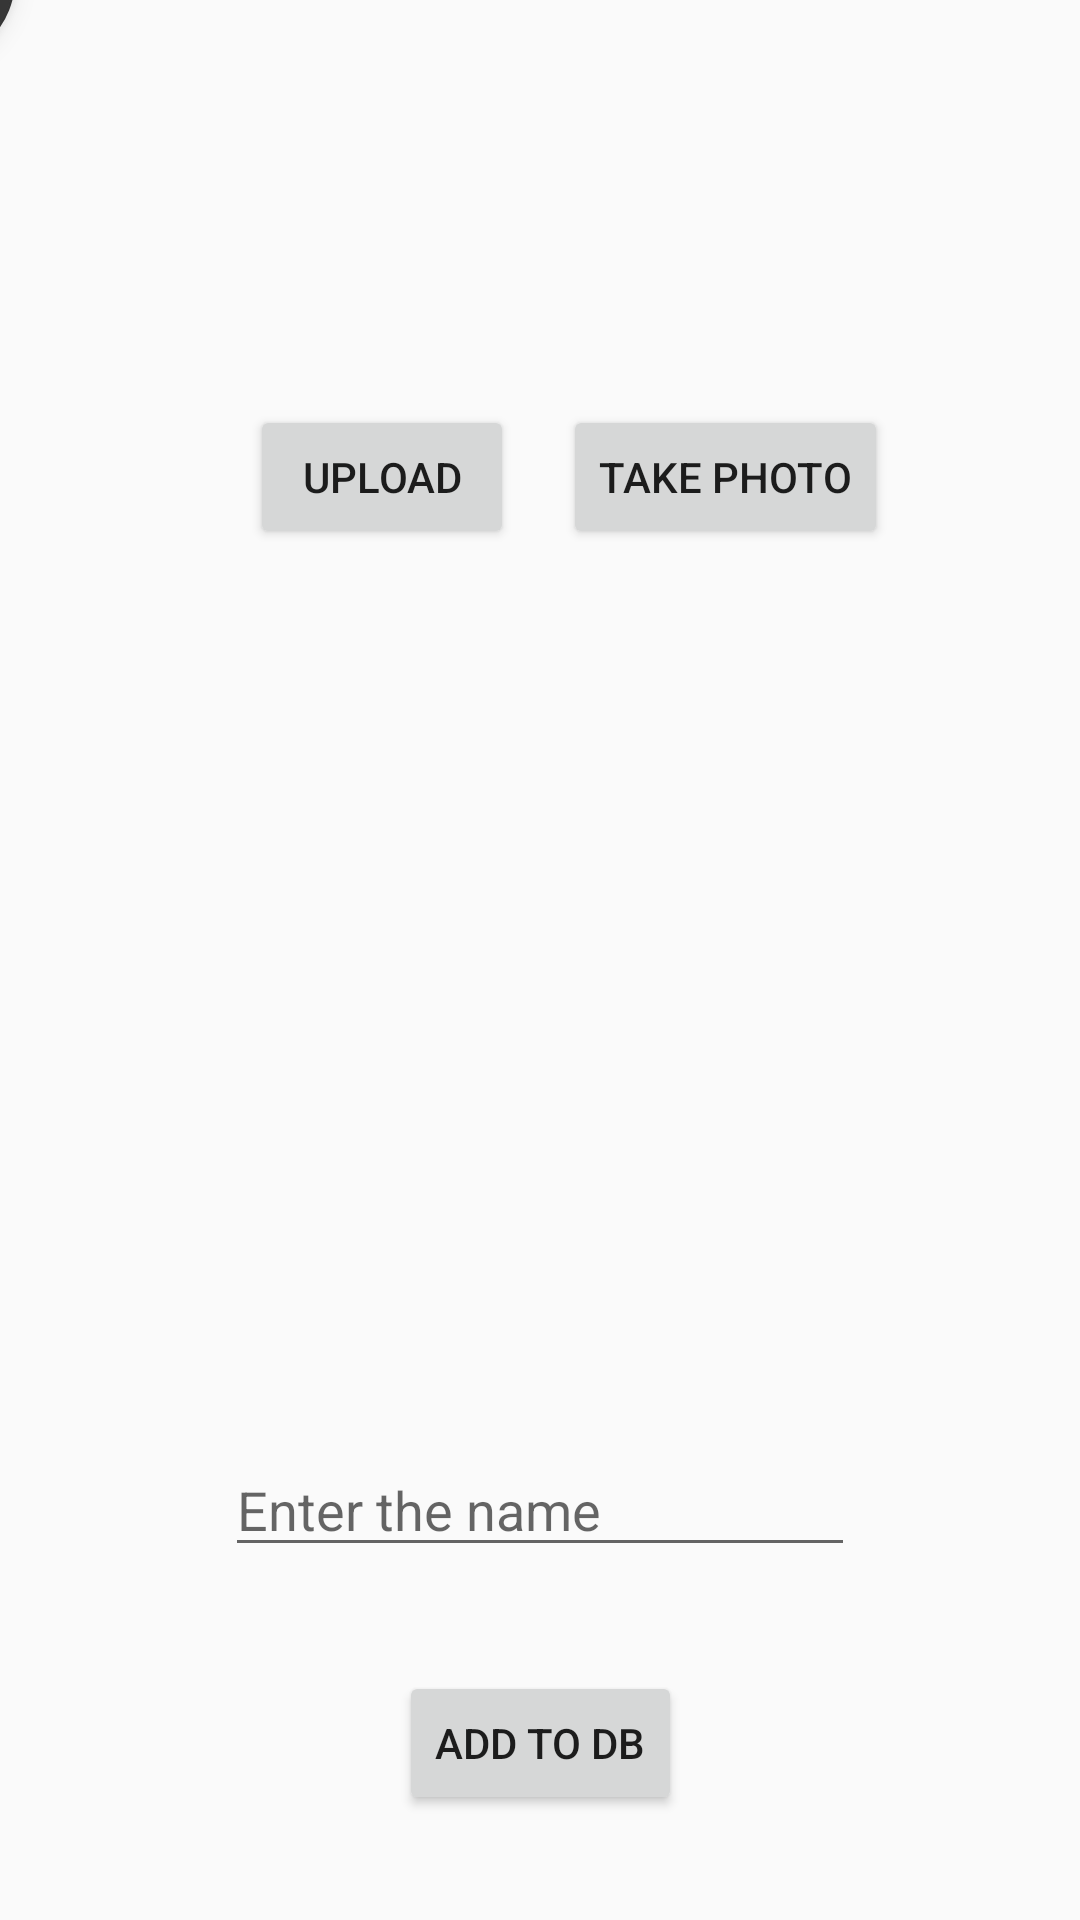

Produce the Android XML layout that renders to this screen, including the resource entries it uses.
<!-- AndroidManifest.xml: application theme AppTheme -->
<!-- res/layout/content_add_images.xml -->
<?xml version="1.0" encoding="utf-8"?>
<androidx.constraintlayout.widget.ConstraintLayout xmlns:android="http://schemas.android.com/apk/res/android"
    xmlns:app="http://schemas.android.com/apk/res-auto"
    xmlns:tools="http://schemas.android.com/tools"
    android:layout_width="match_parent"
    android:layout_height="match_parent"
    app:layout_behavior="@string/appbar_scrolling_view_behavior"
    tools:context=".AddImages"
    tools:showIn="@layout/activity_add_images">

    <Button
        android:id="@+id/addButton"
        android:layout_width="wrap_content"
        android:layout_height="wrap_content"
        android:text="@string/upload"
        app:layout_constraintBottom_toTopOf="@+id/nameText"
        app:layout_constraintEnd_toEndOf="parent"
        app:layout_constraintHorizontal_bias="0.306"
        app:layout_constraintStart_toStartOf="parent"
        app:layout_constraintTop_toTopOf="parent"
        app:layout_constraintVertical_bias="0.312" />

    <EditText
        android:id="@+id/nameText"
        android:layout_width="wrap_content"
        android:layout_height="wrap_content"
        android:autofillHints=""
        android:ems="10"
        android:hint="@string/enter_the_name"
        android:inputType="textPersonName"
        app:layout_constraintBottom_toTopOf="@+id/addBtn"
        app:layout_constraintEnd_toEndOf="parent"
        app:layout_constraintHorizontal_bias="0.5"
        app:layout_constraintStart_toStartOf="parent"
        app:layout_constraintTop_toBottomOf="@+id/addImageViewer"
        tools:targetApi="o" />

    <Button
        android:id="@+id/addBtn"
        android:layout_width="wrap_content"
        android:layout_height="wrap_content"
        android:text="@string/add_to_db"
        app:layout_constraintBottom_toBottomOf="parent"
        app:layout_constraintEnd_toEndOf="parent"
        app:layout_constraintHorizontal_bias="0.5"
        app:layout_constraintStart_toStartOf="parent"
        app:layout_constraintTop_toBottomOf="@+id/nameText" />

    <ImageView
        android:id="@+id/addImageViewer"
        android:layout_width="278dp"
        android:layout_height="228dp"
        android:adjustViewBounds="true"
        android:contentDescription="@string/todo"
        android:scaleType="centerCrop"
        app:layout_constraintBottom_toTopOf="@+id/nameText"
        app:layout_constraintEnd_toEndOf="parent"
        app:layout_constraintStart_toStartOf="parent"
        app:layout_constraintTop_toBottomOf="@+id/addButton"
        tools:srcCompat="@tools:sample/avatars" />

    <Button
        android:id="@+id/TakePhotoBtn"
        android:layout_width="wrap_content"
        android:layout_height="wrap_content"
        android:text="@string/take_photo"
        app:layout_constraintBottom_toTopOf="@+id/nameText"
        app:layout_constraintEnd_toEndOf="parent"
        app:layout_constraintHorizontal_bias="0.746"
        app:layout_constraintStart_toStartOf="parent"
        app:layout_constraintTop_toTopOf="parent"
        app:layout_constraintVertical_bias="0.312" />

    <com.google.android.material.floatingactionbutton.FloatingActionButton
        android:id="@+id/fabadd"
        android:layout_width="wrap_content"
        android:layout_height="wrap_content"
        android:layout_gravity="bottom|end"
        android:layout_margin="@dimen/fab_margin"
        android:layout_marginEnd="355dp"
        android:layout_marginBottom="619dp"
        app:backgroundTint="@color/fab_dark"
        app:fabCustomSize="56dp"
        app:layout_constraintBottom_toBottomOf="parent"
        app:layout_constraintEnd_toEndOf="parent"
        app:maxImageSize="40dp"
        app:srcCompat="@android:drawable/ic_input_delete"
        app:tint="@color/fab_white" />

</androidx.constraintlayout.widget.ConstraintLayout>
<!-- res/layout/activity_add_images.xml (included above) -->
<?xml version="1.0" encoding="utf-8"?>
<androidx.coordinatorlayout.widget.CoordinatorLayout xmlns:android="http://schemas.android.com/apk/res/android"
    xmlns:app="http://schemas.android.com/apk/res-auto"
    xmlns:tools="http://schemas.android.com/tools"
    android:layout_width="match_parent"
    android:layout_height="match_parent"
    tools:context=".AddImages">


    <com.google.android.material.appbar.AppBarLayout
        android:layout_width="match_parent"
        android:layout_height="wrap_content"
        android:theme="@style/AppTheme.AppBarOverlay">

        <include layout="@layout/title"/>



    </com.google.android.material.appbar.AppBarLayout>

    <include layout="@layout/content_add_images" />


</androidx.coordinatorlayout.widget.CoordinatorLayout>
<!-- res/layout/title.xml (included above) -->
<?xml version="1.0" encoding="utf-8"?>
<LinearLayout xmlns:android="http://schemas.android.com/apk/res/android"
    android:layout_width="match_parent"
    android:layout_height="match_parent">

    <Button
        android:id="@+id/button5"
        android:layout_width="30dp"
        android:layout_height="wrap_content"
        android:layout_weight="1"
        android:onClick="goToHome"
        android:text="Home" />

    <Button
        android:id="@+id/button4"
        android:layout_width="20dp"
        android:layout_height="wrap_content"
        android:layout_weight="1"
        android:onClick="goToSettings"
        android:text="@string/title_activity_settings" />

</LinearLayout>
<!-- resources referenced by this layout -->
<resources>
  <color name="fab_dark">#363636</color>
  <color name="fab_white">#ffffff</color>
  <string name="add_to_db">Add to DB</string>
  <string name="enter_the_name">Enter the name</string>
  <string name="take_photo">Take Photo</string>
  <string name="title_activity_settings">Settings</string>
  <string name="todo">TODO</string>
  <string name="upload">Upload</string>
  <style name="AppTheme.AppBarOverlay" parent="ThemeOverlay.AppCompat.Dark.ActionBar" />
  <style name="AppTheme" parent="Theme.AppCompat.Light.DarkActionBar">
          
          <item name="colorPrimary">@color/colorPrimary</item>
          <item name="colorPrimaryDark">@color/colorPrimaryDark</item>
          <item name="colorAccent">@color/colorAccent</item>
      </style>
  <color name="colorPrimary">#008577</color>
  <color name="colorPrimaryDark">#00574B</color>
  <color name="colorAccent">#D81B60</color>
</resources>
